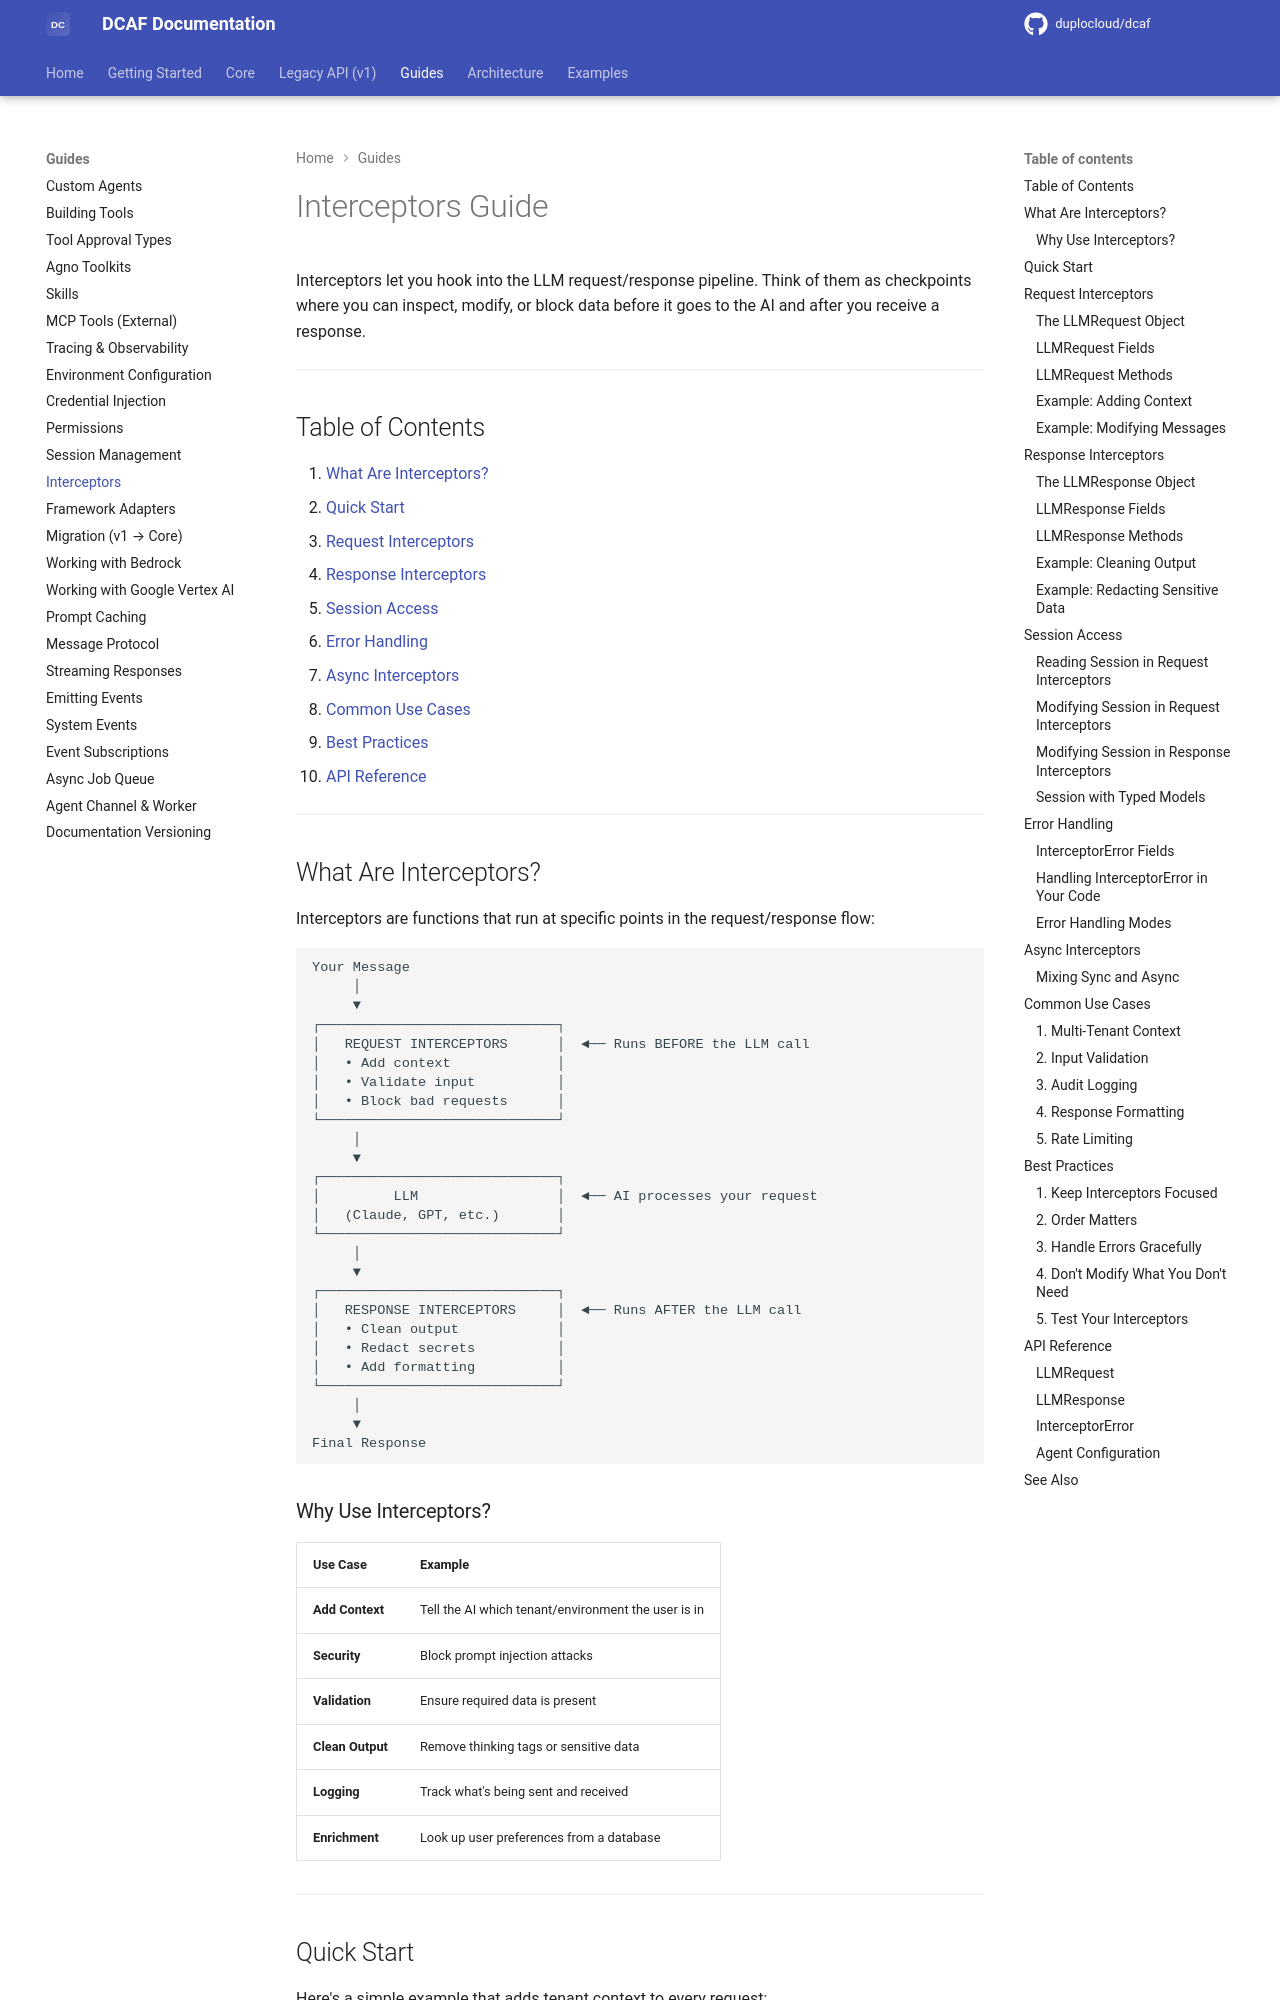

repository: duplocloud/dcaf · page: main/guides/interceptors/index.html · generator: mkdocs

# Interceptors Guide

Interceptors let you hook into the LLM request/response pipeline. Think of them as checkpoints where you can inspect, modify, or block data before it goes to the AI and after you receive a response.

---

## Table of Contents

1. [What Are Interceptors?](#what-are-interceptors)
2. [Quick Start](#quick-start)
3. [Request Interceptors](#request-interceptors)
4. [Response Interceptors](#response-interceptors)
5. [Session Access](#session-access)
6. [Error Handling](#error-handling)
7. [Async Interceptors](#async-interceptors)
8. [Common Use Cases](#common-use-cases)
9. [Best Practices](#best-practices)
10. [API Reference](#api-reference)

---

## What Are Interceptors?

Interceptors are functions that run at specific points in the request/response flow:

```
Your Message
     │
     ▼
┌─────────────────────────────┐
│   REQUEST INTERCEPTORS      │  ◄── Runs BEFORE the LLM call
│   • Add context             │
│   • Validate input          │
│   • Block bad requests      │
└─────────────────────────────┘
     │
     ▼
┌─────────────────────────────┐
│         LLM                 │  ◄── AI processes your request
│   (Claude, GPT, etc.)       │
└─────────────────────────────┘
     │
     ▼
┌─────────────────────────────┐
│   RESPONSE INTERCEPTORS     │  ◄── Runs AFTER the LLM call
│   • Clean output            │
│   • Redact secrets          │
│   • Add formatting          │
└─────────────────────────────┘
     │
     ▼
Final Response
```

### Why Use Interceptors?

| Use Case | Example |
|----------|---------|
| **Add Context** | Tell the AI which tenant/environment the user is in |
| **Security** | Block prompt injection attacks |
| **Validation** | Ensure required data is present |
| **Clean Output** | Remove thinking tags or sensitive data |
| **Logging** | Track what's being sent and received |
| **Enrichment** | Look up user preferences from a database |

---
